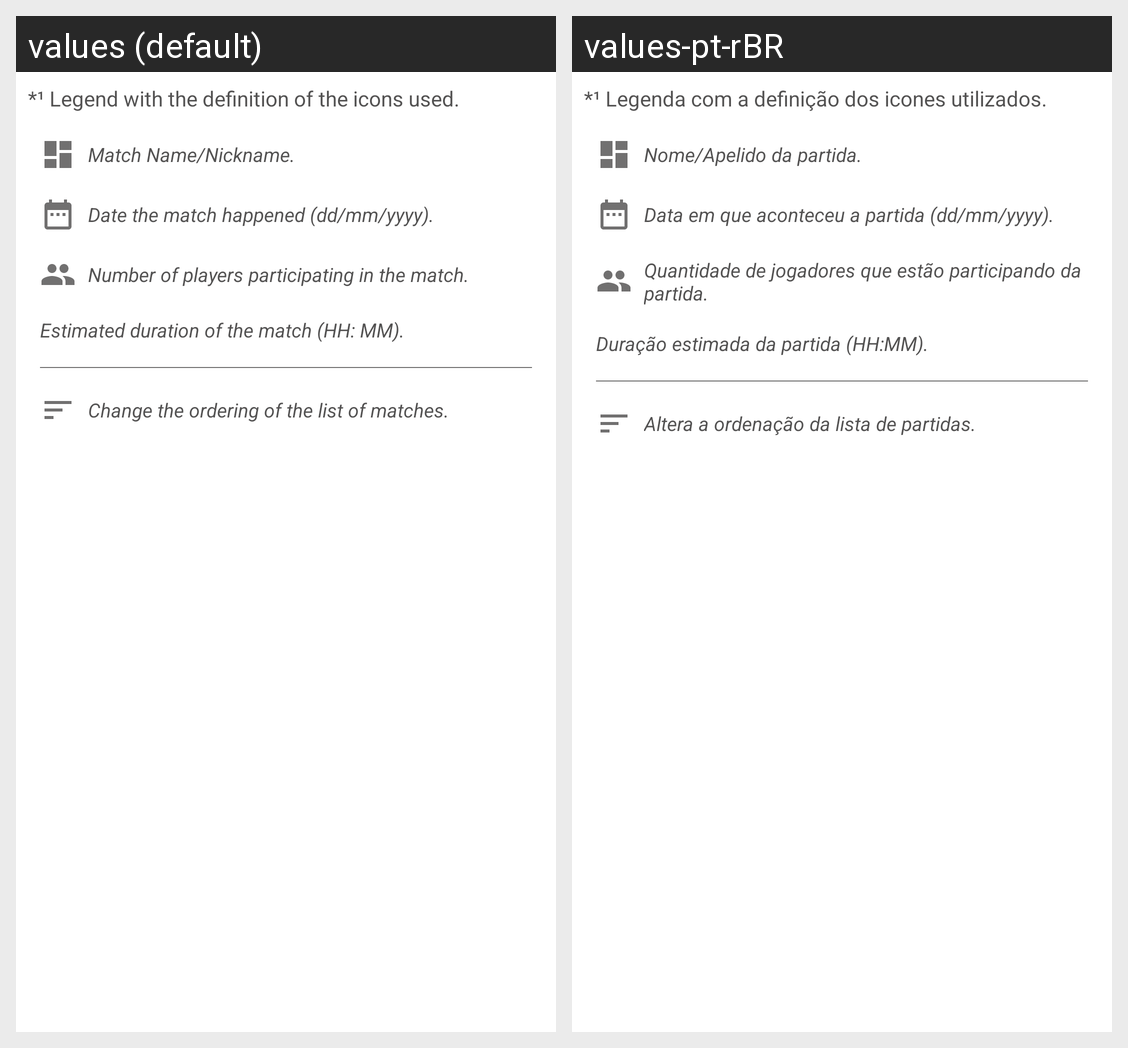

Here is an Android app screen in its default locale and in the app's own translations. Write out the translated-string differences for the strings that appear on this screen.
Android screen res/layout/custom_help_match.xml rendered under 2 locales, left to right: values (default), values-pt-rBR. Device: Nexus 5 (rendered at 1080×1920; each locale shown at half size, 540×960, under a caption strip naming it); theme AppTheme.NoActionBar.
Strings drawn on this screen, with the default value and each locale's value (text and hints the layout hard-codes, and strings that could not be matched under every locale, appear in the picture but are not listed):

text_legend_info_01
  values: *¹ Legend with the definition of the icons used.
  values-pt-rBR: *¹ Legenda com a definição dos icones utilizados.

text_legend_match_match
  values: Match Name/Nickname.
  values-pt-rBR: Nome/Apelido da partida.

text_legend_match_date
  values: Date the match happened (dd/mm/yyyy).
  values-pt-rBR: Data em que aconteceu a partida (dd/mm/yyyy).

text_legend_match_players
  values: Number of players participating in the match.
  values-pt-rBR: Quantidade de jogadores que estão participando da partida.

text_legend_match_time
  values: Estimated duration of the match (HH: MM).
  values-pt-rBR: Duração estimada da partida (HH:MM).

text_legend_match_sort_list
  values: Change the ordering of the list of matches.
  values-pt-rBR: Altera a ordenação da lista de partidas.
